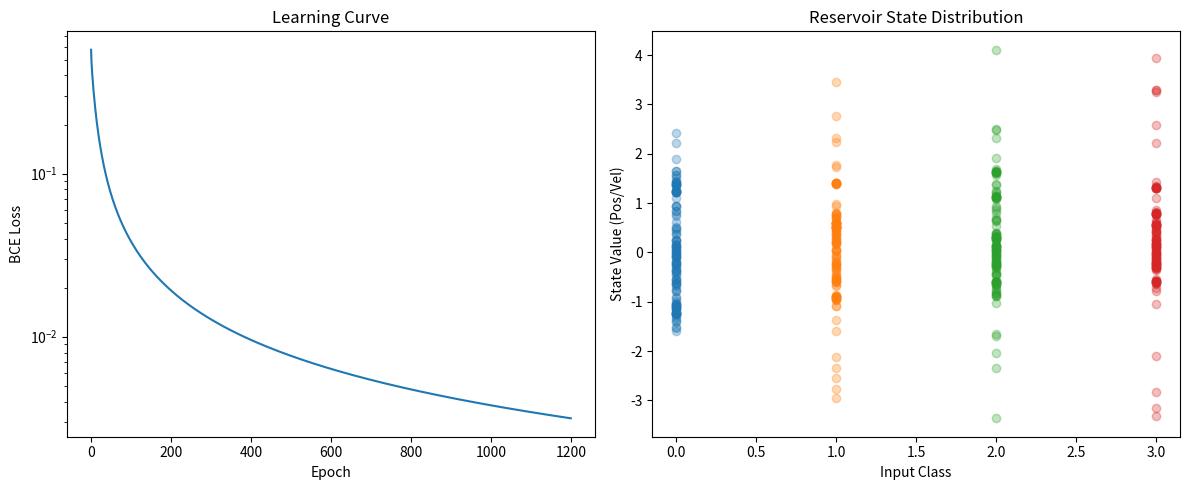

The matplotlib source for this figure:
import numpy as np
import matplotlib.pyplot as plt

class NBodyReservoir:
    def __init__(self, n_particles=16, dt=0.05, steps=50):
        self.n = n_particles
        self.dt = dt
        self.steps = steps
        
        # 1. Physical Parameters
        self.k_coulomb = 2.0      # Interaction strength
        self.epsilon = 0.5        # Softening (prevents singularities)
        self.k_well = 1.2         # Confinement pull
        self.damping = 0.2        # Fading memory
        
        # 2. Particle Properties
        # Charges (N, 1), Masses (N, 1)
        self.charges = np.random.uniform(-1, 1, (self.n, 1))
        self.masses = np.random.uniform(0.8, 1.2, (self.n, 1))
        
        # 3. Input Mapping (2 inputs -> forces for N particles)
        # We map 2 inputs to a force vector (x, y) for each particle
        self.W_in = np.random.uniform(-1, 1, (2, self.n * 2))
        
        # 4. Readout Weights
        self.feature_dim = self.n * 4 # pos_x, pos_y, vel_x, vel_y
        self.W_out = np.random.normal(0, 0.1, (self.feature_dim, 1))
        self.bias = 0.0

    def _compute_acceleration(self, pos, vel, u):
        batch_size = pos.shape[0]
        # acc will store the total force per particle
        acc = np.zeros_like(pos)
        
        # A. Coulomb Forces
        # For each particle i, calculate sum of forces from all other particles j
        for i in range(self.n):
            # Distance vector from i to all others: (Batch, N, 2)
            diff = pos - pos[:, i:i+1, :] 
            
            # Distance squared: (Batch, N, 1)
            dist_sq = np.sum(diff**2, axis=-1, keepdims=True) + self.epsilon**2
            
            # Force magnitude: (Batch, N, 1)
            # F = k * q_i * q_j / r^2
            # charges[i] is scalar, charges is (N, 1)
            f_mag = (self.k_coulomb * self.charges[i] * self.charges) / (dist_sq**1.5)
            
            # Sum forces from all j acting on i: (Batch, 2)
            total_f_on_i = np.sum(diff * f_mag, axis=1)
            acc[:, i, :] = total_f_on_i

        # B. Well Confinement (Harmonic oscillator towards origin)
        acc -= self.k_well * pos
        
        # C. Damping (Friction)
        acc -= self.damping * vel
        
        # D. External Driving Force (The Input)
        # u is (B, 2), W_in is (2, N*2)
        input_force = (u @ self.W_in).reshape(batch_size, self.n, 2)
        acc += input_force
        
        return acc / self.masses.reshape(1, self.n, 1)

    def simulate(self, u_batch):
        batch_size = u_batch.shape[0]
        
        # FIX 1: Deterministic Initial State (Always start from the same place)
        # We use a fixed seed or just zeros so that for input X, output H is ALWAYS the same.
        state_rng = np.random.RandomState(42) 
        pos = state_rng.normal(0, 0.1, (batch_size, self.n, 2))
        vel = np.zeros((batch_size, self.n, 2))
        
        acc = self._compute_acceleration(pos, vel, u_batch)
        
        for _ in range(self.steps):
            v_half = vel + 0.5 * acc * self.dt
            pos = pos + v_half * self.dt
            acc = self._compute_acceleration(pos, v_half, u_batch)
            vel = v_half + 0.5 * acc * self.dt
            
        # FIX 2: Feature Normalization
        # Combine and scale so features are roughly Mean 0, Std 1
        features = np.concatenate([pos.reshape(batch_size, -1), 
                                   vel.reshape(batch_size, -1)], axis=1)
        
        return features / (np.std(features) + 1e-6)

    def train(self, inputs, targets, epochs=1200, lr=0.01):
        # FIX 3: Pre-calculate the Reservoir States
        # Since the reservoir is FIXED, we don't need to re-simulate it every epoch!
        # This makes training 1000x faster and removes the noise.
        print("Pre-simulating reservoir states...")
        H = self.simulate(inputs) 
        
        losses = []
        for epoch in range(epochs):
            logits = H @ self.W_out + self.bias
            preds = 1 / (1 + np.exp(-np.clip(logits, -10, 10)))
            
            error = preds - targets
            # BCE Loss
            loss = -np.mean(targets * np.log(preds + 1e-10) + (1-targets) * np.log(1-preds + 1e-10))
            losses.append(loss)
            
            # Gradient Descent
            grad_w = H.T @ (preds - targets)
            grad_b = np.sum(preds - targets)
            
            self.W_out -= lr * grad_w
            self.bias -= lr * grad_b
            
            if epoch % 100 == 0:
                print(f"Epoch {epoch} | Loss: {loss:.6f}")
        return losses

# Data setup
X = np.array([[0,0], [0,1], [1,0], [1,1]], dtype=float)
Y = np.array([[0], [1], [1], [0]], dtype=float)

# Initialize and Train
model = NBodyReservoir(n_particles=32, dt=0.04, steps=200)
model.k_coulomb = 5.0  # Stronger interaction
model.k_well = 0.2     # Weaker well
model.damping = 0.3    # Higher damping to kill chaos

history = model.train(X, Y, epochs=1200, lr=0.01)

# Results
final_h = model.simulate(X)
final_preds = 1 / (1 + np.exp(-(final_h @ model.W_out + model.bias)))

print("\nFinal Results (XOR Task):")
for i in range(4):
    print(f"In: {X[i]} | Target: {Y[i][0]} | Predicted: {final_preds[i][0]:.4f}")

# Visualization
plt.figure(figsize=(12, 5))
plt.subplot(1, 2, 1)
plt.plot(history)
plt.title("Learning Curve")
plt.xlabel("Epoch")
plt.yscale("log")
plt.ylabel("BCE Loss")

plt.subplot(1, 2, 2)
# Show the "Trajectory" spread for the 4 classes
for i in range(4):
    h = model.simulate(X[i:i+1]).flatten()
    plt.scatter([i]*len(h), h, alpha=0.3, label=f"Input {X[i]}")
plt.title("Reservoir State Distribution")
plt.xlabel("Input Class")
plt.ylabel("State Value (Pos/Vel)")
plt.tight_layout()
plt.show()


















# def get_trajectories(model, u_single):
#     """Runs a single input and returns the (Steps, N, 2) position history"""
#     # Deterministic start (must match training)
#     state_rng = np.random.RandomState(42)
#     pos = state_rng.normal(0, 0.1, (1, model.n, 2))
#     vel = np.zeros((1, model.n, 2))
    
#     history = [pos.copy()]
#     acc = model._compute_acceleration(pos, vel, u_single.reshape(1, 2))
    
#     for _ in range(model.steps):
#         v_half = vel + 0.5 * acc * model.dt
#         pos = pos + v_half * model.dt
#         acc = model._compute_acceleration(pos, vel, u_single.reshape(1, 2))
#         vel = v_half + 0.5 * acc * model.dt
#         history.append(pos.copy())
        
#     return np.array(history).squeeze(1) # (Steps, N, 2)

# # Create the visualization
# fig, axes = plt.subplots(2, 2, figsize=(12, 12))
# fig.suptitle(f"NB-ERC Particle Trajectories (N={model.n})", fontsize=16)

# xor_inputs = [
#     ([0, 0], "Target: 0"),
#     ([0, 1], "Target: 1"),
#     ([1, 0], "Target: 1"),
#     ([1, 1], "Target: 0")
# ]

# for i, (u, label) in enumerate(xor_inputs):
#     ax = axes[i//2, i%2]
#     traj = get_trajectories(model, np.array(u)) # (Steps, N, 2)
    
#     # Plot each particle's path
#     for p in range(model.n):
#         path = traj[:, p, :]
#         # Fade color from light to dark to show time
#         ax.plot(path[:, 0], path[:, 1], alpha=0.3, linewidth=1)
#         # Mark final position
#         ax.scatter(path[-1, 0], path[-1, 1], s=20, edgecolors='black', alpha=0.7)
#         # Mark start position
#         ax.scatter(path[0, 0], path[0, 1], s=5, c='red', alpha=0.5)

#     ax.set_title(f"Input: {u} | {label}")
#     ax.set_xlim(-2.5, 2.5)
#     ax.set_ylim(-2.5, 2.5)
#     ax.set_aspect('equal')
#     ax.grid(True, linestyle='--', alpha=0.6)

# plt.tight_layout(rect=[0, 0.03, 1, 0.95])
# plt.show()
